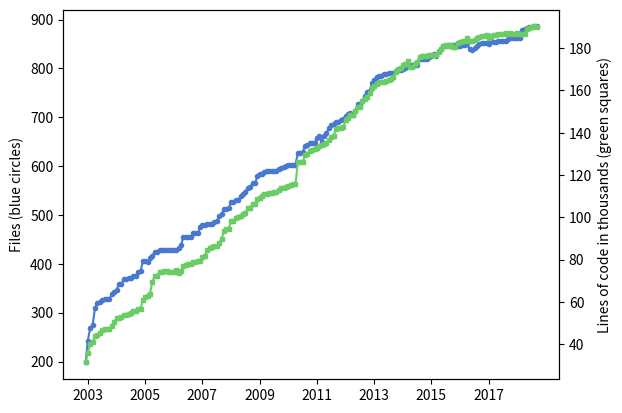

Generate this figure with matplotlib: (Note: this script raises an exception after producing the figure.)
#!/usr/bin/env python
import matplotlib.pyplot as plt
import numpy as np
import math

# Import stuff for working with dates
from datetime import datetime
from matplotlib.dates import date2num

# git checkout `git rev-list -n 1 --before="$my_date" master`
# cloc.pl src/*/*.C include/*/*.h

data = [
# 2003 - All data from archived svn repo
    # '2003-01-10', 158, 29088, # SVN revision 4 - this is the first revision with trunk/libmesh
    # '2003-01-20', 184, 28937, # SVN revision 11
    # '2003-01-24', 198, 31158, # SVN revision 23
    '2003-02-04', 198, 31344, # SVN revision 47
    '2003-03-04', 243, 36036,
    '2003-04-04', 269, 39946,
    '2003-05-04', 275, 40941,
    '2003-06-04', 310, 44090,
    '2003-07-04', 319, 44445,
    '2003-08-04', 322, 45225,
    '2003-09-04', 325, 46762,
    '2003-10-04', 327, 47151,
    '2003-11-04', 327, 47152, # Up to now, all the include files were in the same directory
    '2003-12-04', 327, 47184,
# 2004 - All data from archived svn repo
    '2004-01-04', 339, 48437,
    '2004-02-04', 343, 50455,
    '2004-03-04', 347, 52198,
    '2004-04-04', 358, 52515,
    '2004-05-04', 358, 52653,
    '2004-06-04', 369, 53953,
    '2004-07-04', 368, 53981,
    '2004-08-04', 371, 54316,
    '2004-09-04', 371, 54510,
    '2004-10-04', 375, 55785,
    '2004-11-04', 375, 55880,
    '2004-12-04', 384, 56612,
# 2005 - All data from archived svn repo
    '2005-01-04', 385, 56674,
    '2005-02-04', 406, 61034,
    '2005-03-04', 406, 62423,
    '2005-04-04', 403, 62595,
    '2005-05-04', 412, 63540,
    '2005-06-04', 416, 69619,
    '2005-07-04', 425, 72092,
    '2005-08-04', 425, 72445,
    '2005-09-04', 429, 74148,
    '2005-10-04', 429, 74263,
    '2005-11-04', 429, 74486,
    '2005-12-04', 429, 74629,
# 2006 - All data from archived svn repo
    '2006-01-04', 429, 74161,
    '2006-02-04', 429, 74165,
    '2006-03-04', 429, 74170,
    '2006-04-04', 429, 74864,
    '2006-05-04', 433, 73847,
    '2006-06-04', 438, 74681,
    '2006-07-04', 454, 76954,
    '2006-08-04', 454, 77464,
    '2006-09-04', 454, 77843,
    '2006-10-04', 454, 78051,
    '2006-11-04', 463, 78683,
    '2006-12-04', 463, 79057,
# 2007 - All data from archived svn repo
    '2007-01-04', 463, 79149,
    '2007-02-04', 475, 79344,
    '2007-03-04', 479, 81416,
    '2007-04-04', 479, 81468,
    '2007-05-04', 481, 84312,
    '2007-06-04', 481, 85565,
    '2007-07-04', 482, 85924,
    '2007-08-04', 485, 86248,
    '2007-09-04', 487, 86481,
    '2007-10-04', 497, 87926,
    '2007-11-04', 502, 89687,
    '2007-12-04', 512, 93523,
# 2008 - All data from archived svn repo
    '2008-01-04', 512, 94263,
    '2008-02-04', 515, 94557,
    '2008-03-04', 526, 98127,
    '2008-04-04', 526, 98256,
    '2008-05-04', 531, 99715,
    '2008-06-04', 531, 99963,
    '2008-07-04', 538, 100839,
    '2008-08-04', 542, 101682,
    '2008-09-04', 548, 102163,
    '2008-10-04', 556, 104185,
    '2008-11-04', 558, 104535,
    '2008-12-04', 565, 106318,
# 2009 - All data from archived svn repo
    '2009-01-04', 565, 106340,
    '2009-02-04', 579, 108431,
    '2009-03-04', 584, 109050,
    '2009-04-04', 584, 109922,
    '2009-05-04', 589, 110821,
    '2009-06-04', 591, 111094,
    '2009-07-04', 591, 111571,
    '2009-08-04', 591, 111555,
    '2009-09-04', 591, 111746,
    '2009-10-04', 591, 111920,
    '2009-11-04', 595, 112993,
    '2009-12-04', 597, 113744,
# 2010 - All data from archived svn repo
    '2010-01-04', 598, 113840,
    '2010-02-04', 600, 114378,
    '2010-03-04', 602, 114981,
    '2010-04-04', 603, 115509,
    '2010-05-04', 603, 115821,
    '2010-06-04', 603, 115875,
    '2010-07-04', 627, 126159,
    '2010-08-04', 627, 126217,
    '2010-09-04', 628, 126078,
    '2010-10-04', 642, 129417,
    '2010-11-04', 643, 130045,
    '2010-12-04', 648, 131363,
# 2011 - All data from archived svn repo
    '2011-01-04', 648, 131644,
    '2011-02-04', 648, 132105,
    '2011-03-04', 658, 132950,
    '2011-04-04', 661, 133643,
    '2011-05-04', 650, 133958,
    '2011-06-04', 662, 134447,
    '2011-07-04', 667, 134938,
    '2011-08-04', 679, 136338,
    '2011-09-04', 684, 138165,
    '2011-10-04', 686, 138627,
    '2011-11-04', 690, 141876,
    '2011-12-04', 690, 142096,
# 2012
    '2012-01-04', 694, 142345,
    '2012-02-04', 697, 142585,
    '2012-03-04', 703, 146127,
    '2012-04-04', 706, 147191,
    '2012-05-04', 708, 148202,
    '2012-06-04', 705, 148334,
    '2012-07-04', 713, 150066,
    '2012-08-04', 727, 152269,
    '2012-09-04', 725, 152381,
    '2012-10-04', 734, 155213, # cloc reports 1092 and 1094 files for Oct/Nov, Don't know what happened...
    '2012-11-04', 743, 156082, # We moved from libmesh/src to src around here so maybe that caused it?
    '2012-12-04', 752, 156903,
# 2013
    '2013-01-04', 754, 158689, # 8f3e4977
    '2013-02-04', 770, 161001, # f495444d
    '2013-03-04', 776, 162189, # a7db13bb
    '2013-04-04', 783, 162986, # bcb7ede1
    '2013-05-04', 785, 163808, # 1f8be16b
    '2013-06-04', 785, 164022, # bb96e8a6
    '2013-07-04', 789, 163854, # 6651e65b
    '2013-08-04', 789, 164269, # ee336c6d
    '2013-09-04', 790, 165129, # bd37bb54
    '2013-10-04', 790, 165447, # 36341107
    '2013-11-04', 791, 166287, # eb1a1b7d
    '2013-12-04', 794, 168772, # 474509c0
# 2014
    '2014-01-04', 796, 170174, # f7e9b2a2
    '2014-02-04', 796, 170395, # a93acc24
    '2014-03-04', 799, 172037, # 799c3521
    '2014-04-04', 801, 172262, # 46974589
    '2014-05-04', 806, 173772, # 66d4e144
    '2014-06-04', 807, 171098, # e437059d
    '2014-07-04', 807, 171220, # 86e6540c
    '2014-08-04', 808, 172534, # 3b5bb943
    '2014-09-04', 808, 173639, # ef4465a5
    '2014-10-04', 819, 175750, # eedbf7b3
    '2014-11-04', 819, 176415, # c9675dcc
    '2014-12-04', 819, 176277, # c3b2bc9f
# 2015
    '2015-01-04', 819, 176289, # 18abbe4d
    '2015-02-04', 824, 176758, # 1034fe81
    '2015-03-04', 825, 176958, # 54bc2d27
    '2015-04-04', 830, 176926, # c9451c01
    '2015-05-04', 826, 176659, # e9e008a6
    '2015-06-04', 835, 178351, # 5f771ed6
    '2015-07-04', 840, 179578, # ea34669e
    '2015-08-04', 846, 181130, # eb301034
    '2015-09-04', 846, 181675, # ddab3b52
    '2015-10-04', 849, 181196, # 6d36bc77
    '2015-11-04', 848, 181385, # acc4cc5b
    '2015-12-04', 849, 180331, # f434f93f
# 2016
    '2016-01-04', 849, 180538, # 0de29508
    '2016-02-04', 846, 182244, # 04b618f4
    '2016-03-04', 846, 182727, # f63ac0b8
    '2016-04-04', 849, 183261, # a59cce15
    '2016-05-04', 849, 183393, # 4c78b30b
    '2016-06-04', 853, 184649, # 3393e1a9
    '2016-07-04', 839, 183363, # ead29425
    '2016-08-04', 837, 183308, # 8406aac3
    '2016-09-04', 842, 183850, # 1bf9f548
    '2016-10-04', 847, 184879, # 72f8aa7d
    '2016-11-04', 850, 185408, # 3a90559b
    '2016-12-04', 853, 185683, # 4636ea58
# 2017
    '2017-01-04', 853, 185885, # 6c7743ee
    '2017-02-04', 853, 186246, # be0ecd40
    '2017-03-04', 850, 184993, # 7913dc77
    '2017-04-04', 856, 185906, # 1e5cb6f6
    '2017-05-04', 855, 186311, # dfd89fe6
    '2017-06-04', 855, 186441, # 642b81d3
    '2017-07-04', 856, 186664, # 586e9751
    '2017-08-04', 856, 186707, # 5a6642bf
    '2017-09-04', 856, 186793, # d75605cb
    '2017-10-04', 856, 187211, # b291e377
    '2017-11-04', 861, 186893, # 4d08770f
    '2017-12-04', 863, 187335, # 7e8c93f0
# 2018
    '2018-01-04', 862, 186607, # 0a86a3c1
    '2018-02-04', 862, 186902, # 158829d4
    '2018-03-04', 862, 187127, # 3287318f
    '2018-04-04', 862, 186557, # 0dcfe02f
    '2018-05-04', 879, 186594, # ad06819b
    '2018-06-04', 880, 186738, # bfa9b7a3
    '2018-07-04', 882, 189018, # 92c9b163
    '2018-08-04', 884, 189659, # fee809be
    '2018-09-04', 884, 190046, # bd3db5ba
    '2018-10-04', 886, 190239, # b7c021ef
    '2018-11-04', 886, 190164, # b68a3414
       ]

# Extract the dates from the data array
date_strings = data[0::3]

# Convert date strings into numbers
date_nums = []
for d in date_strings:
  date_nums.append(date2num(datetime.strptime(d, '%Y-%m-%d')))

# Extract number of files from data array
n_files = data[1::3]

# Extract number of lines of code from data array
n_lines = data[2::3]

# Get a reference to the figure
fig = plt.figure()

# 111 is equivalent to Matlab's subplot(1,1,1) command.
# The colors used come from sns.color_palette("muted").as_hex() They
# are the "same basic order of hues as the default matplotlib color
# cycle but more attractive colors."
ax1 = fig.add_subplot(111)
ax1.plot(date_nums, n_files, color=u'#4878cf', marker='o', linestyle='-', markersize=3)
ax1.set_ylabel('Files (blue circles)')

# Set up x-tick locations
ticks_names = ['2003', '2005', '2007', '2009', '2011', '2013', '2015', '2017']

# Get numerical values for the names
tick_nums = []
for x in ticks_names:
  tick_nums.append(date2num(datetime.strptime(x + '-03-04', '%Y-%m-%d')))

# Set tick labels and positions
ax1.set_xticks(tick_nums)
ax1.set_xticklabels(ticks_names)

# Use the twinx() command to plot more data on the other axis
ax2 = ax1.twinx()
ax2.plot(date_nums, np.divide(n_lines, 1000.), color=u'#6acc65', marker='s', linestyle='-', markersize=3)
ax2.set_ylabel('Lines of code in thousands (green squares)')

# Create linear curve fits of the data
files_fit = np.polyfit(date_nums, n_files, 1)
lines_fit = np.polyfit(date_nums, n_lines, 1)

# Convert to files/month
files_per_month = files_fit[0]*(365./12.)
lines_per_month = lines_fit[0]*(365./12.)

# Print curve fit data on the plot , '%.1f'
files_msg = 'Approx. ' + '%.1f' % files_per_month + ' files added/month'
lines_msg = 'Approx. ' + '%.1f' % lines_per_month + ' lines added/month'
ax1.text(date_nums[len(date_nums)/4], 300, files_msg);
ax1.text(date_nums[len(date_nums)/4], 250, lines_msg);

# Save as PDF
plt.savefig('cloc_libmesh.pdf', format='pdf')

# Local Variables:
# python-indent: 2
# End:
